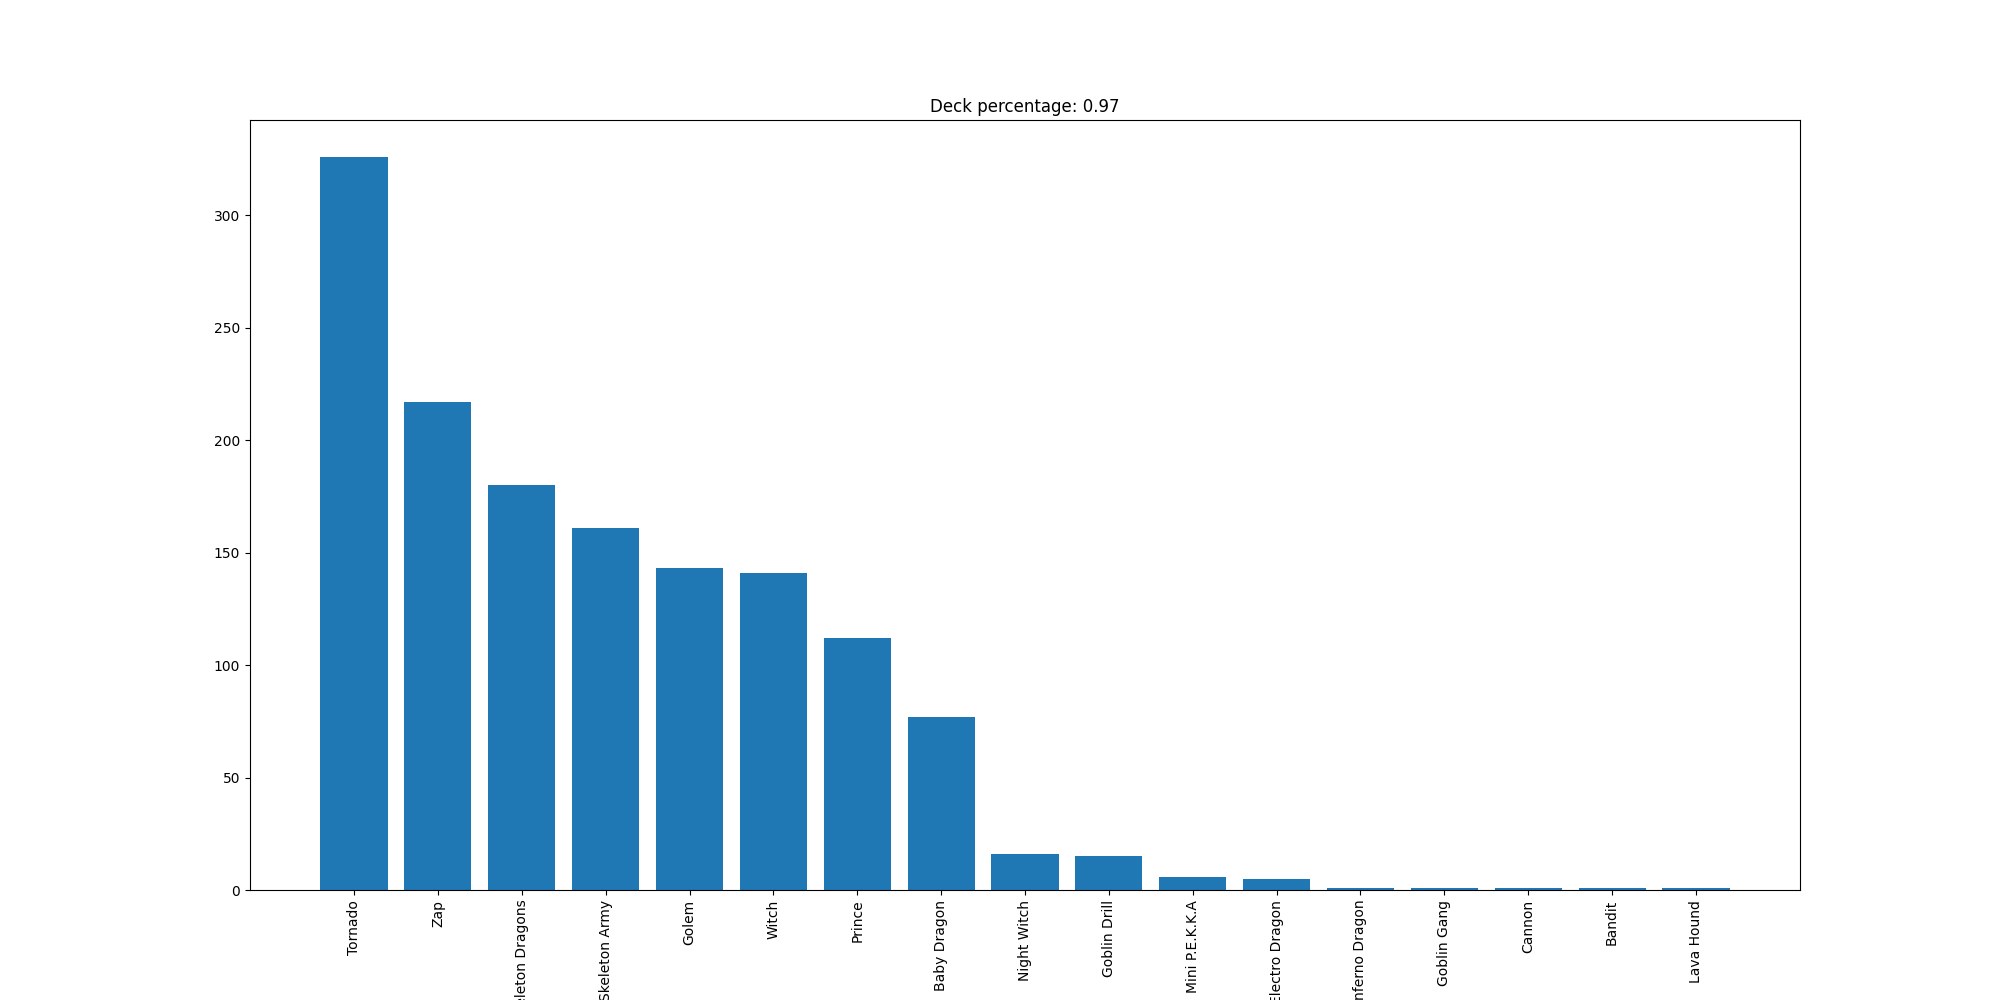

The data file committed next to this chart (first rows):
Tornado, 326
Zap, 217
Skeleton Dragons, 180
Skeleton Army, 161
Golem, 143
Witch, 141
Prince, 112
Baby Dragon, 77
Night Witch, 16
Goblin Drill, 15
Mini P.E.K.K.A, 6
Electro Dragon, 5
Inferno Dragon, 1
Goblin Gang, 1
Cannon, 1
Bandit, 1
Lava Hound, 1
